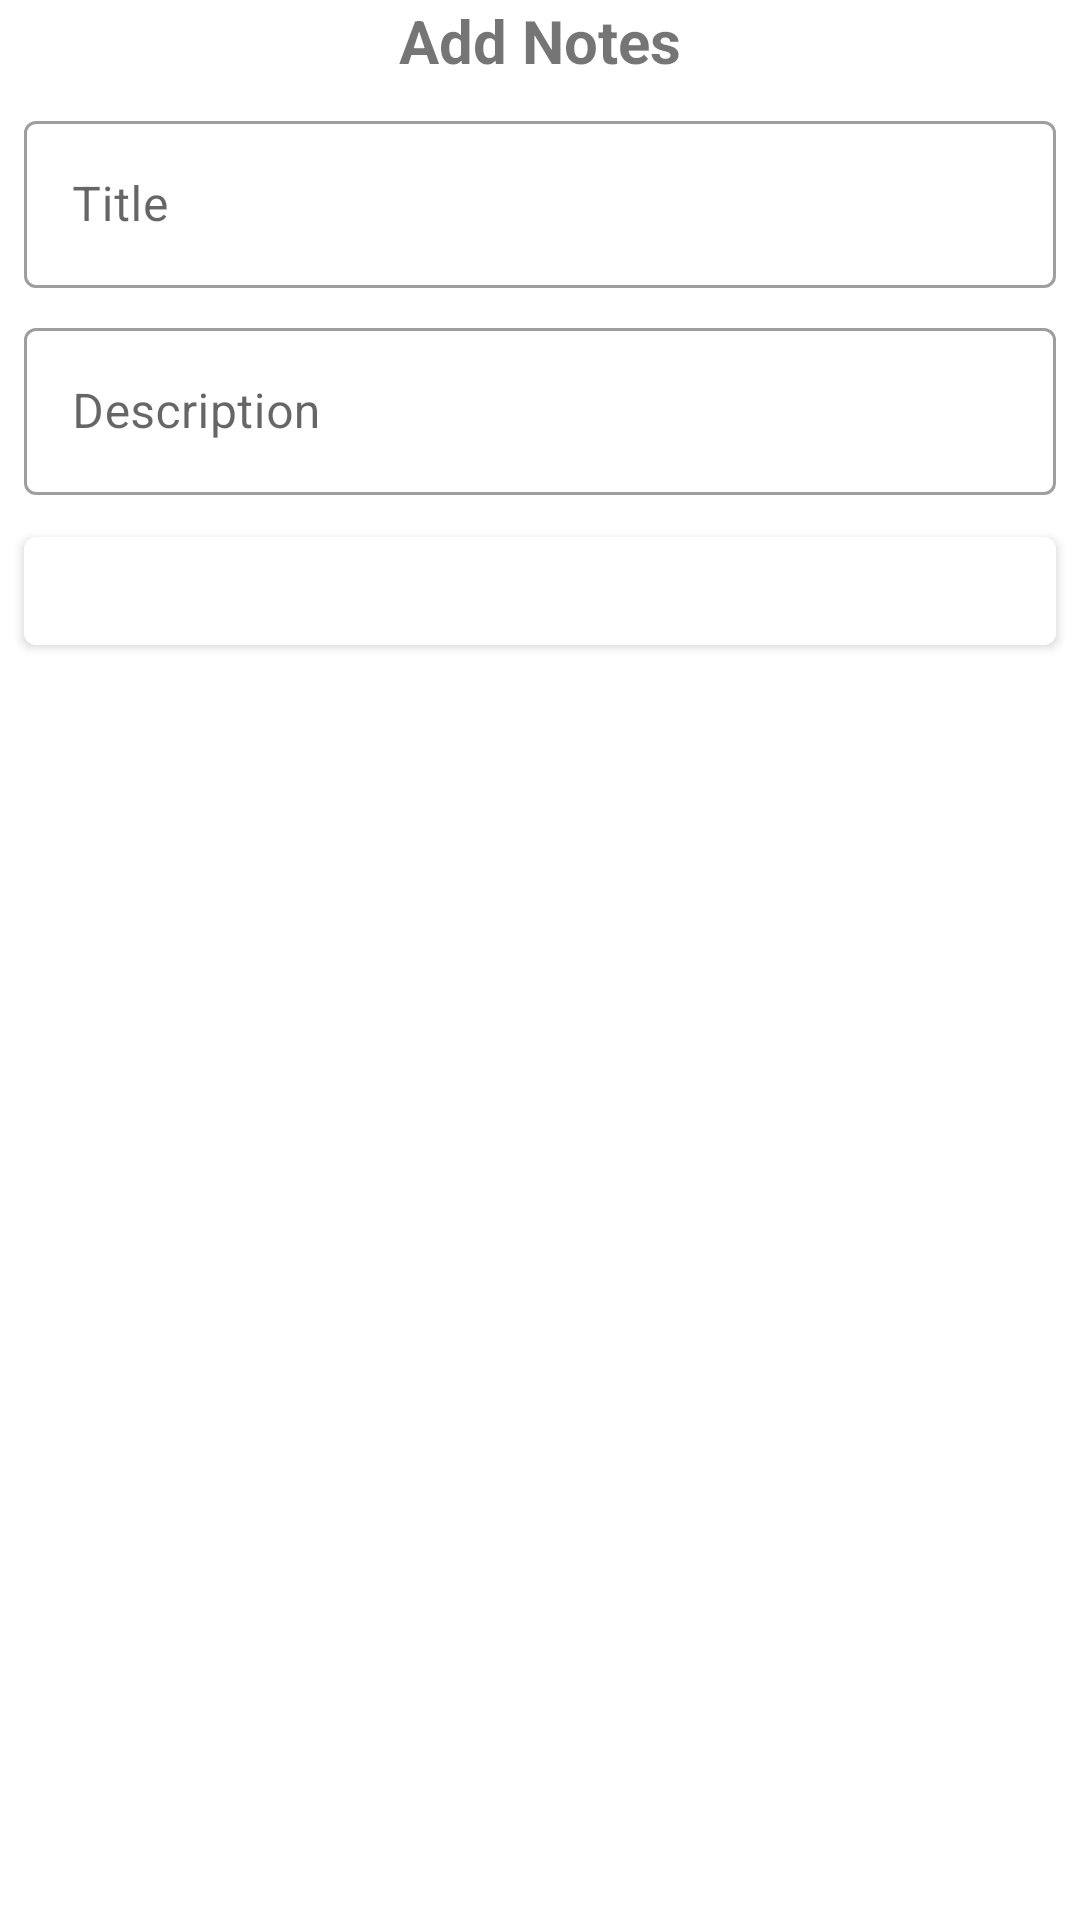

The Android layout XML behind this screen, and the referenced resources:
<!-- AndroidManifest.xml: application theme AppTheme -->
<!-- res/layout/add_notes_dialog_layout.xml -->
<?xml version="1.0" encoding="utf-8"?>
<androidx.constraintlayout.widget.ConstraintLayout
    xmlns:android="http://schemas.android.com/apk/res/android"
    xmlns:app="http://schemas.android.com/apk/res-auto"
    xmlns:tools="http://schemas.android.com/tools"
    android:layout_width="match_parent"
    android:layout_height="wrap_content">

    <TextView
        android:layout_width="wrap_content"
        android:layout_height="wrap_content"
        android:text="Add Notes"
        android:id="@+id/textView"
        android:textAlignment="center"
        android:textSize="20dp"
        android:textStyle="bold"
        app:layout_constraintEnd_toEndOf="parent"
        app:layout_constraintStart_toStartOf="parent"
        app:layout_constraintTop_toTopOf="parent" />

    <com.google.android.material.textfield.TextInputLayout
        android:id="@+id/container_title"
        style="@style/Widget.MaterialComponents.TextInputLayout.OutlinedBox"
        android:layout_width="match_parent"
        android:layout_height="wrap_content"
        android:hint="Title"
        android:layout_marginStart="8dp"
        android:layout_marginEnd="8dp"
        android:layout_marginTop="8dp"
        app:layout_constraintTop_toBottomOf="@+id/textView">


        <com.google.android.material.textfield.TextInputEditText

            android:id="@+id/editTextTitle"
            android:layout_width="match_parent"
            android:layout_height="wrap_content" />
    </com.google.android.material.textfield.TextInputLayout>

    <com.google.android.material.textfield.TextInputLayout
        android:id="@+id/container_description"
        style="@style/Widget.MaterialComponents.TextInputLayout.OutlinedBox"
        android:layout_width="match_parent"
        android:layout_height="wrap_content"
        android:hint="Description"
        android:layout_marginStart="8dp"
        android:layout_marginEnd="8dp"
        android:layout_marginTop="8dp"
        app:layout_constraintEnd_toEndOf="@+id/container_title"
        app:layout_constraintStart_toStartOf="@+id/container_title"
        app:layout_constraintTop_toBottomOf="@+id/container_title">


        <com.google.android.material.textfield.TextInputEditText

            android:id="@+id/editTextDescription"
            android:layout_width="match_parent"
            android:layout_height="wrap_content" />
    </com.google.android.material.textfield.TextInputLayout>

    <com.google.android.material.button.MaterialButton
        android:layout_width="match_parent"
        android:layout_height="wrap_content"
        android:layout_marginStart="8dp"
        android:layout_marginEnd="8dp"
        android:layout_marginTop="8dp"
        android:text="Submit"
        android:id="@+id/buttonSubmit"
        app:layout_constraintEnd_toEndOf="@+id/container_description"
        app:layout_constraintStart_toStartOf="@+id/container_description"
        app:layout_constraintTop_toBottomOf="@+id/container_description" />

</androidx.constraintlayout.widget.ConstraintLayout>
<!-- resources referenced by this layout -->
<resources>
  <style name="AppTheme" parent="Theme.MaterialComponents.Light">
          
          <item name="colorPrimary">@color/colorPrimary</item>
          <item name="colorPrimaryDark">@color/colorPrimaryDark</item>
          <item name="colorAccent">@color/colorAccent</item>
      </style>
  <color name="colorPrimary">#FFF</color>
  <color name="colorPrimaryDark">#000</color>
  <color name="colorAccent">#000</color>
</resources>
